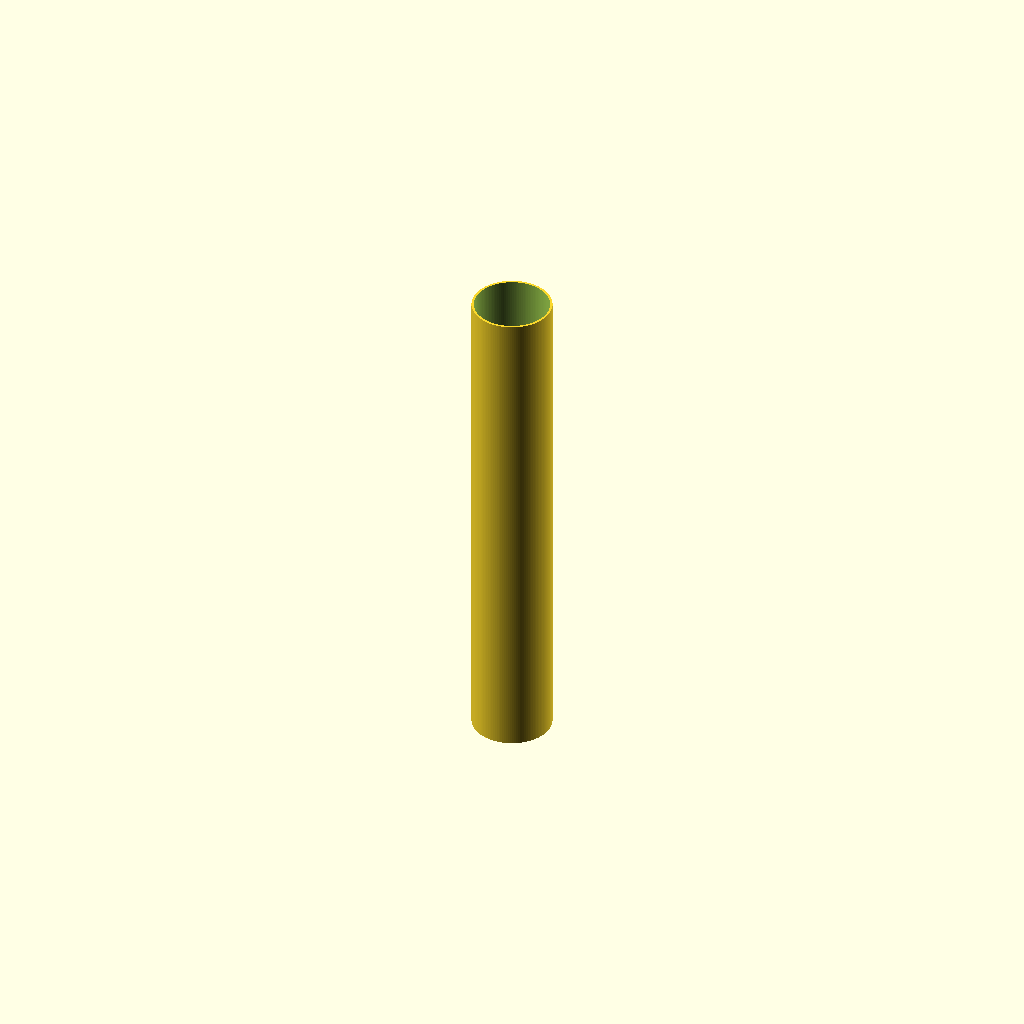
Cell 1: rendered with the file's own defaults.
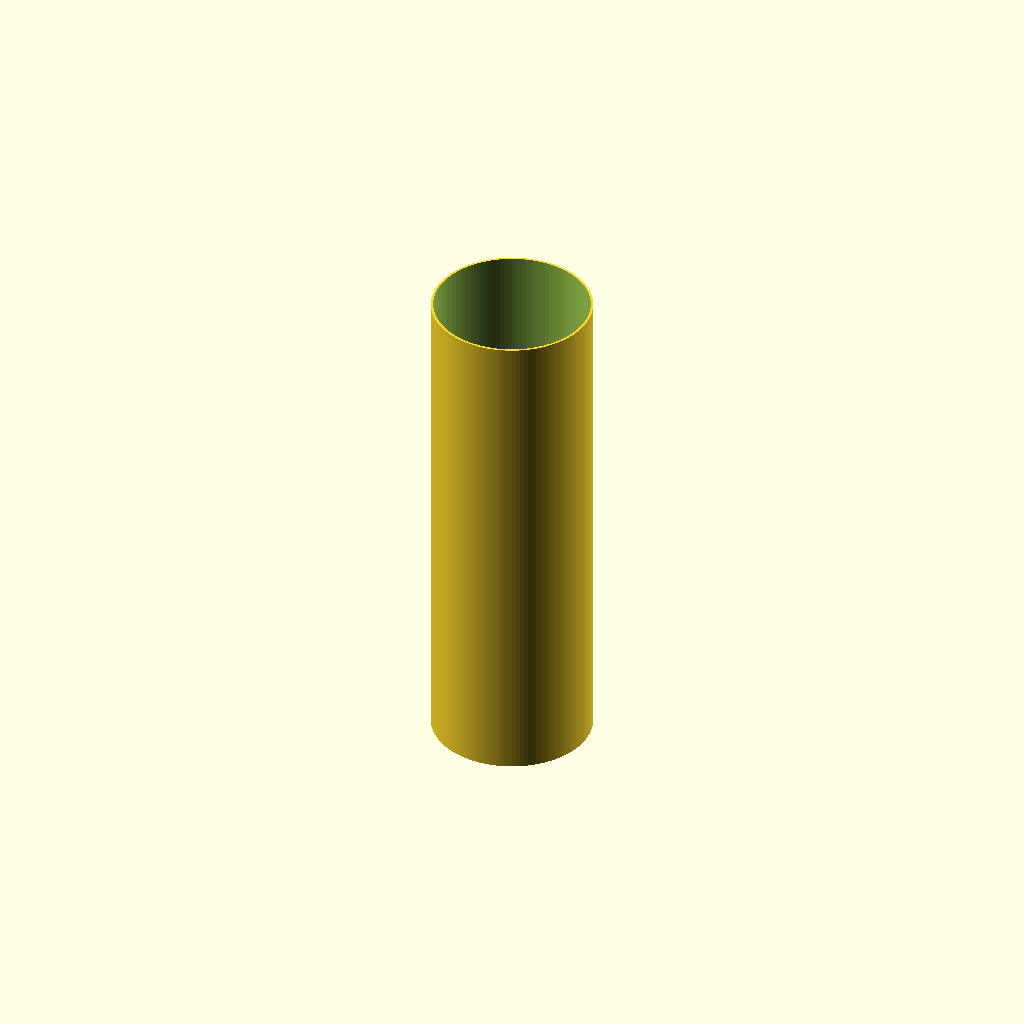
Cell 2: outer_d = 320 (everything else at default).
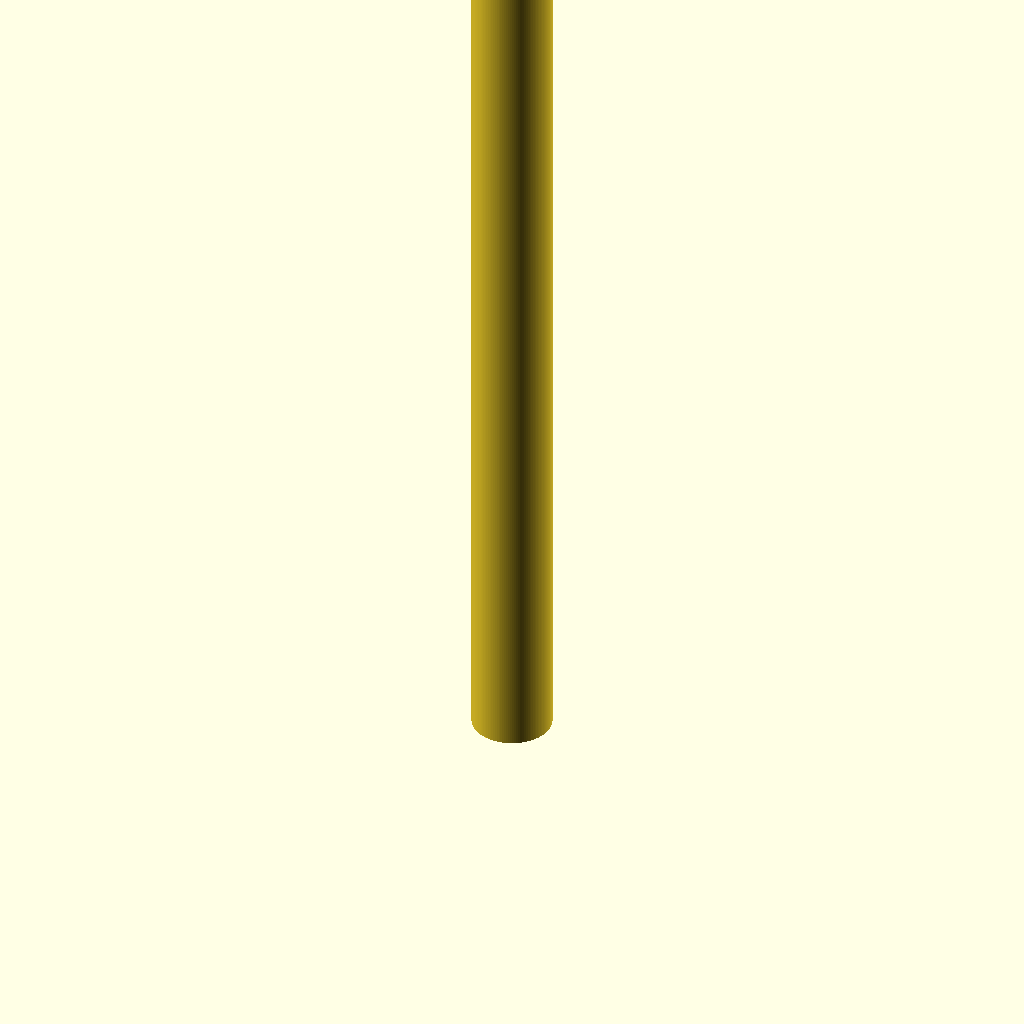
Cell 3 — length set to 2000, the other parameters unchanged.
All cells are drawn from one camera (rotation 55°, 0°, 25°, orthographic, colour scheme Cornfield), so only the parameter changes between them.
The OpenSCAD source (additional_study/matched_effort/results/direct_repair/scad/ht_pipe__HT_160_pipe_1000.scad):
$fn=128;

// HT pipe parameters (mm)
outer_d = 160;
length  = 1000;

// Typical HT (indoor sewer) wall thickness approximation for DN160
wall = 4.7;

inner_d = outer_d - 2*wall;

difference() {
  cylinder(h=length, d=outer_d, center=false);
  translate([0,0,-0.5])
    cylinder(h=length+1, d=inner_d, center=false);
}
Parameter table extracted from the source (name, type, default, range or options):
outer_d: number, default 160
length: number, default 1000
wall: number, default 4.7
